Dataset: dataset (GitHub, EnzoCorainiBarbieri/Trabalho_IA_EPI). Classes: capacete, colete de segurança, luvas de proteção, sem epi, óculos de proteção.

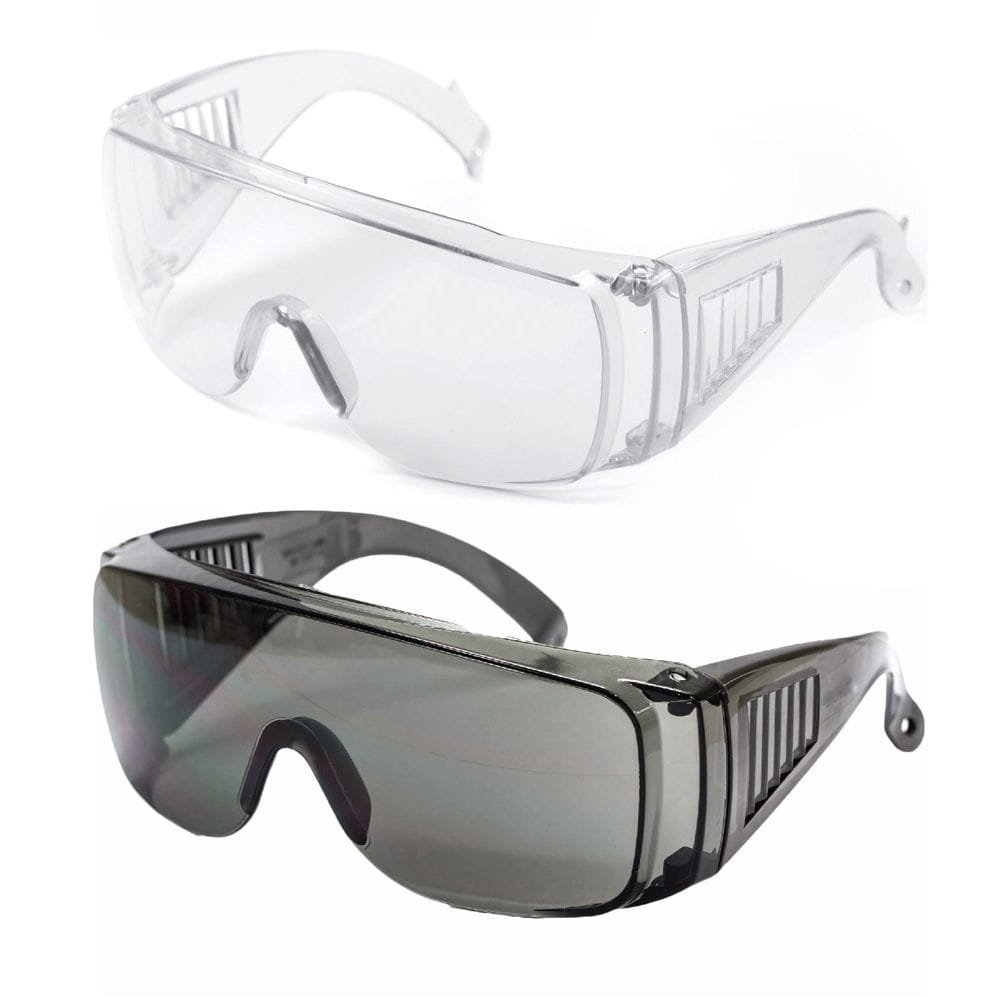
Label: óculos de proteção

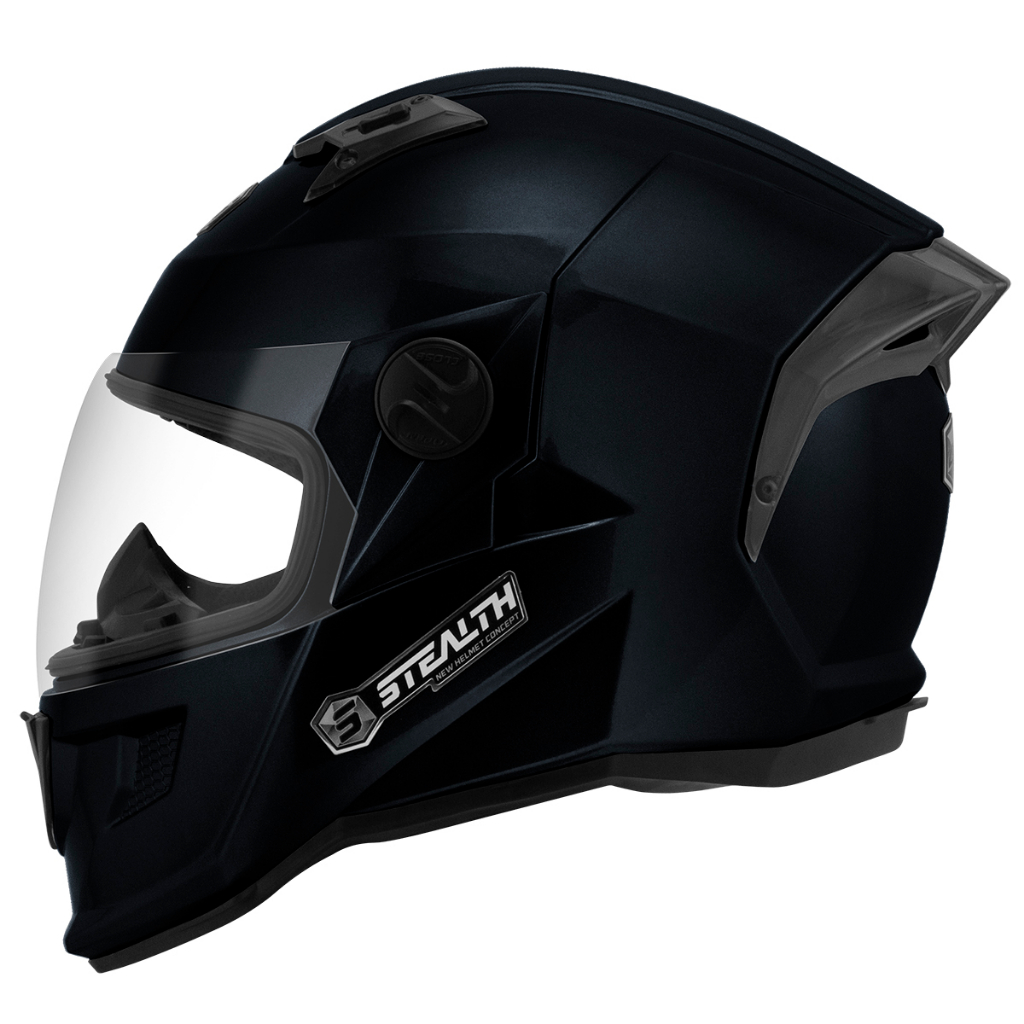
Label: capacete

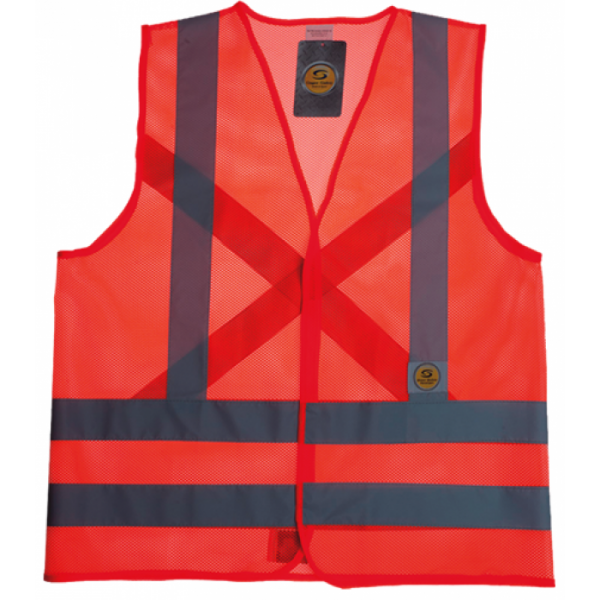
Label: colete de segurança

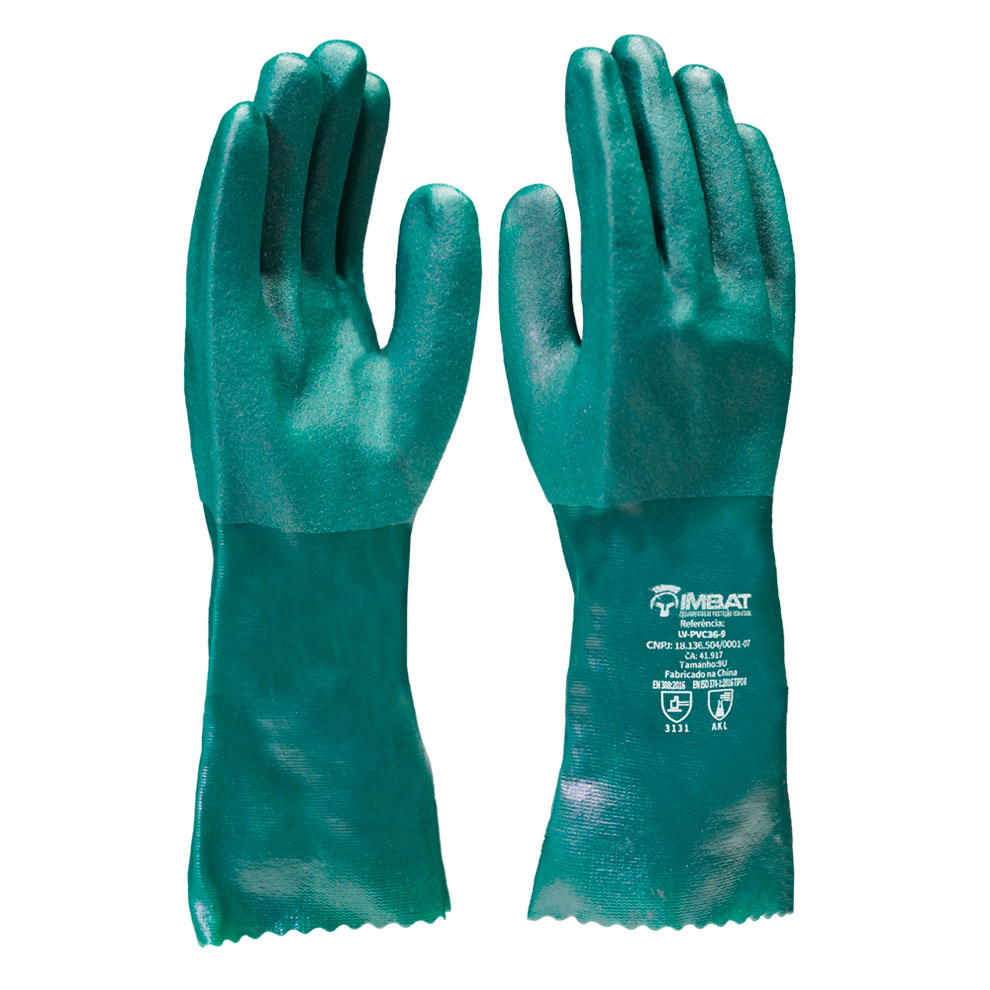
Label: luvas de proteção

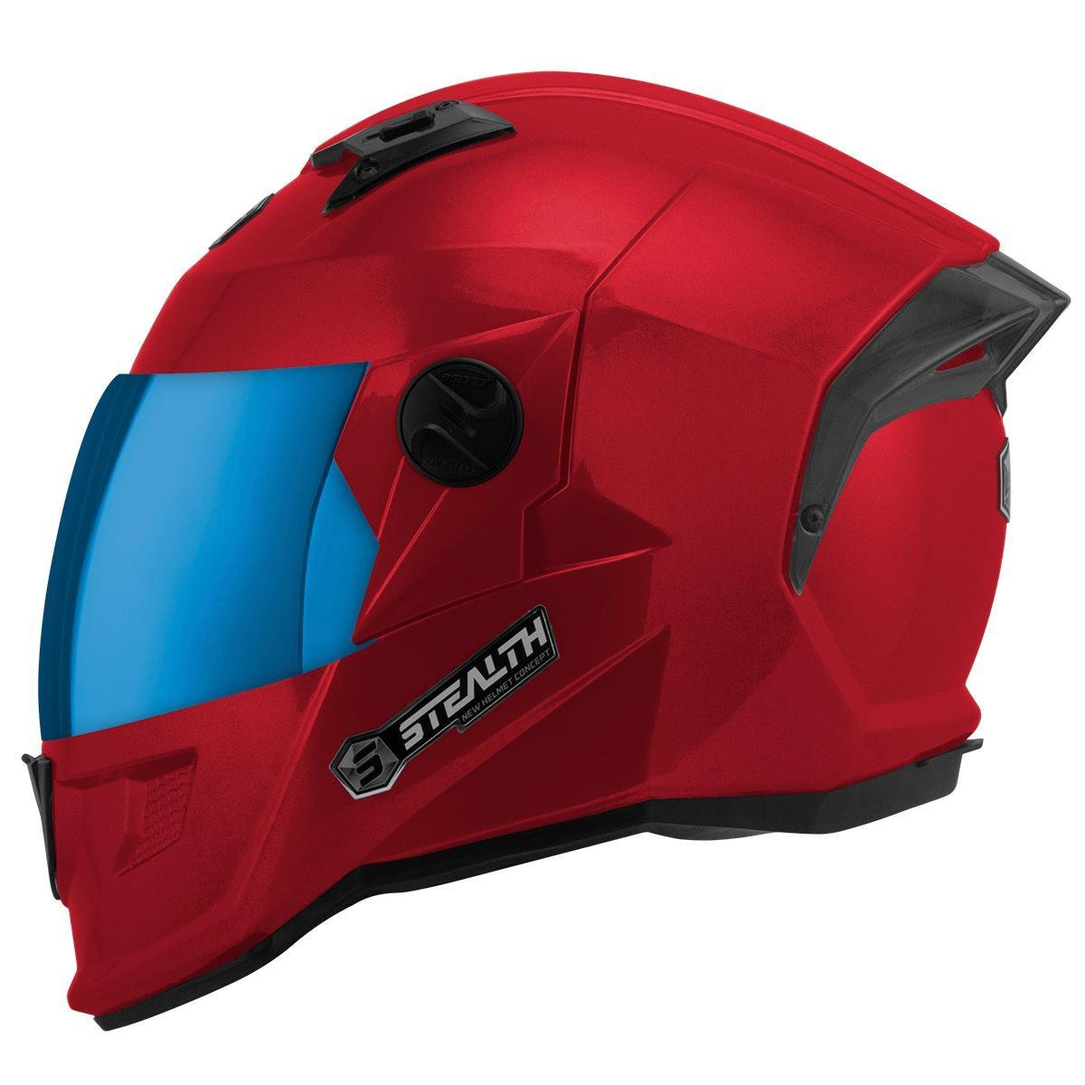
Label: capacete

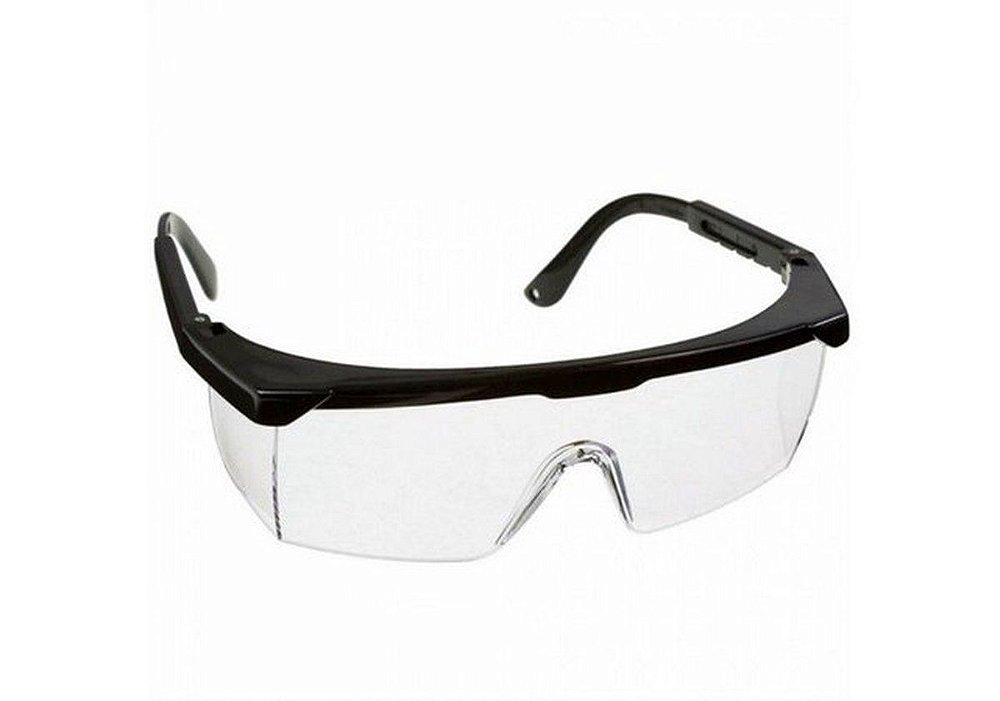
Label: óculos de proteção
